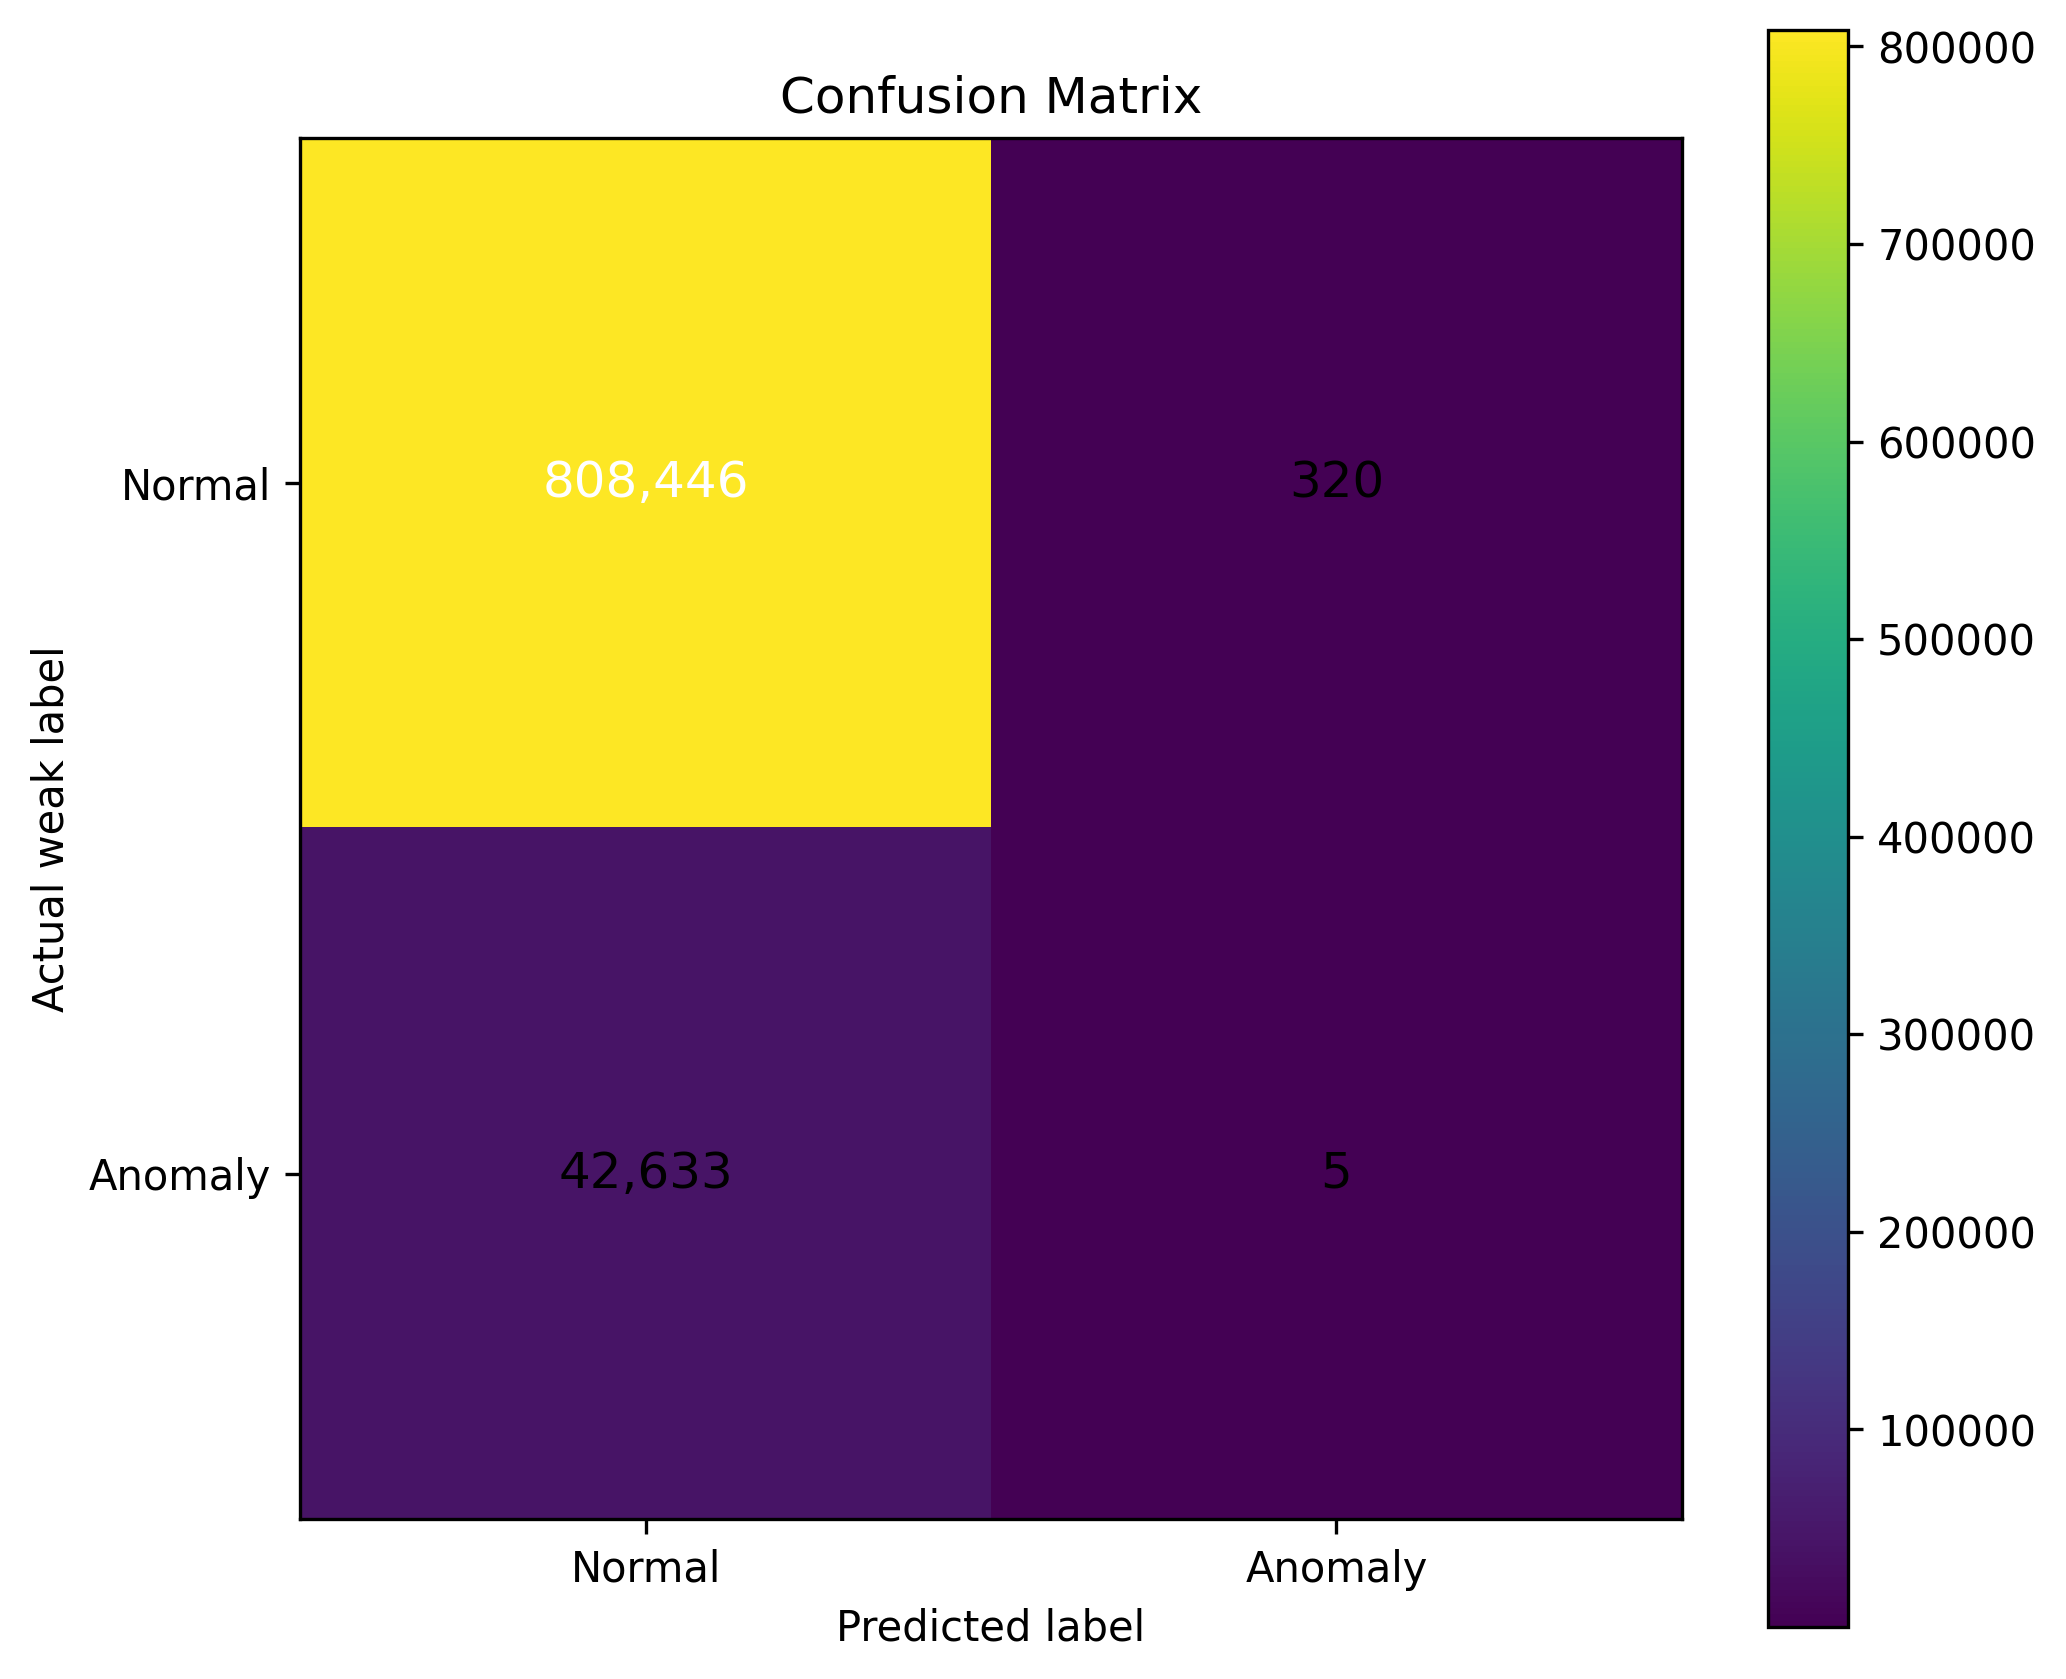

The data file committed next to this chart (first rows):
, Predicted_Normal, Predicted_Anomaly
Actual_Normal, 808446, 320
Actual_Anomaly, 42633, 5
